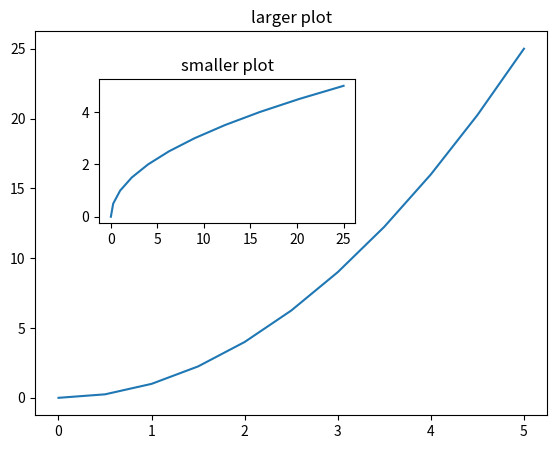
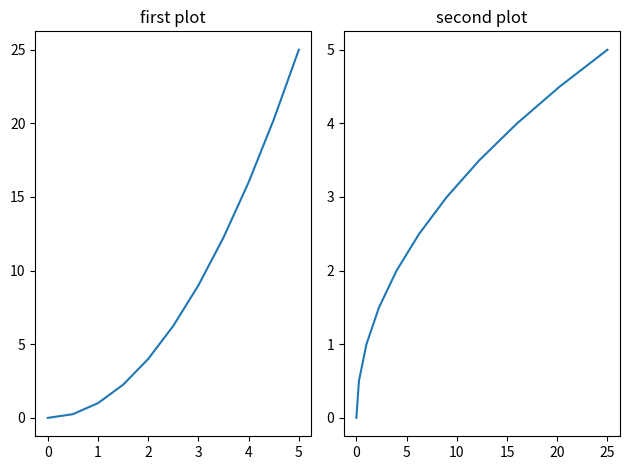
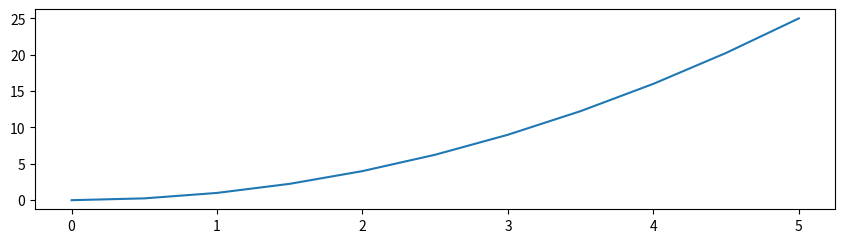
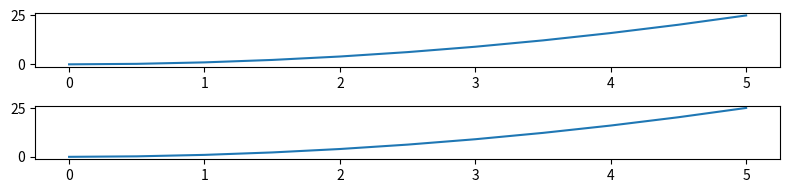
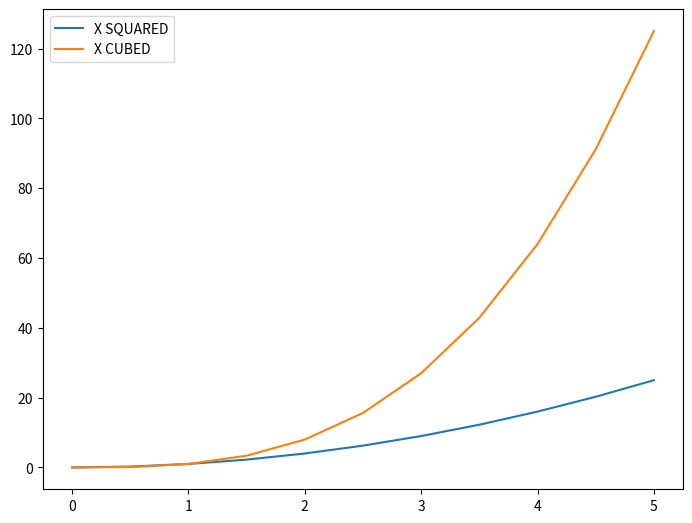

Reproduce these figures in Python, in order.
#%%
import matplotlib.pyplot as plt
import numpy as np
# %%
x = np.linspace(0,5,11)
y = x ** 2
x
fig = plt.figure()
axes1 = fig.add_axes([0.1,0.1,0.8,0.8])
axes2 = fig.add_axes([0.2,0.5,0.4,0.3])

axes1.plot(x,y)
axes1.set_title('larger plot')

axes2.plot(y,x)
axes2.set_title('smaller plot')
# %%
#here we created two subplots that both has one row and 2 columns(not sure what that means)
fig,axes = plt.subplots(nrows =1 , ncols =2)
# axes.plot(x,y)
# for current_ax in axes:
#     current_ax.plot(x,y)
axes[0].plot(x,y)
axes[0].set_title('first plot')
axes[1].plot(y,x)
axes[1].set_title('second plot')

plt.tight_layout()
# %%
#here we are going about changing the size of the graph(width and height)
fig = plt.figure(figsize = (8,2))
ax = fig.add_axes([0,0,1,1])
ax.plot(x,y)
# %%#the same can be done for the smaller graphs wtihin the big graphs
fig,axes = plt.subplots(nrows = 2, ncols = 1, figsize = (8,2))
axes[0].plot(x,y)
axes[1].plot(x,y)
plt.tight_layout()
# %%
# fig.savefig('my_picture.png',dpi = 200)
# %%
#here we are creating a graph with two graph lines and a legend is included
fig = plt.figure()
ax = fig.add_axes([0,0,1,1])
ax.plot(x,x**2, label = 'X SQUARED')
ax.plot(x,x**3, label = 'X CUBED')

ax.legend(loc=0)
# %%
